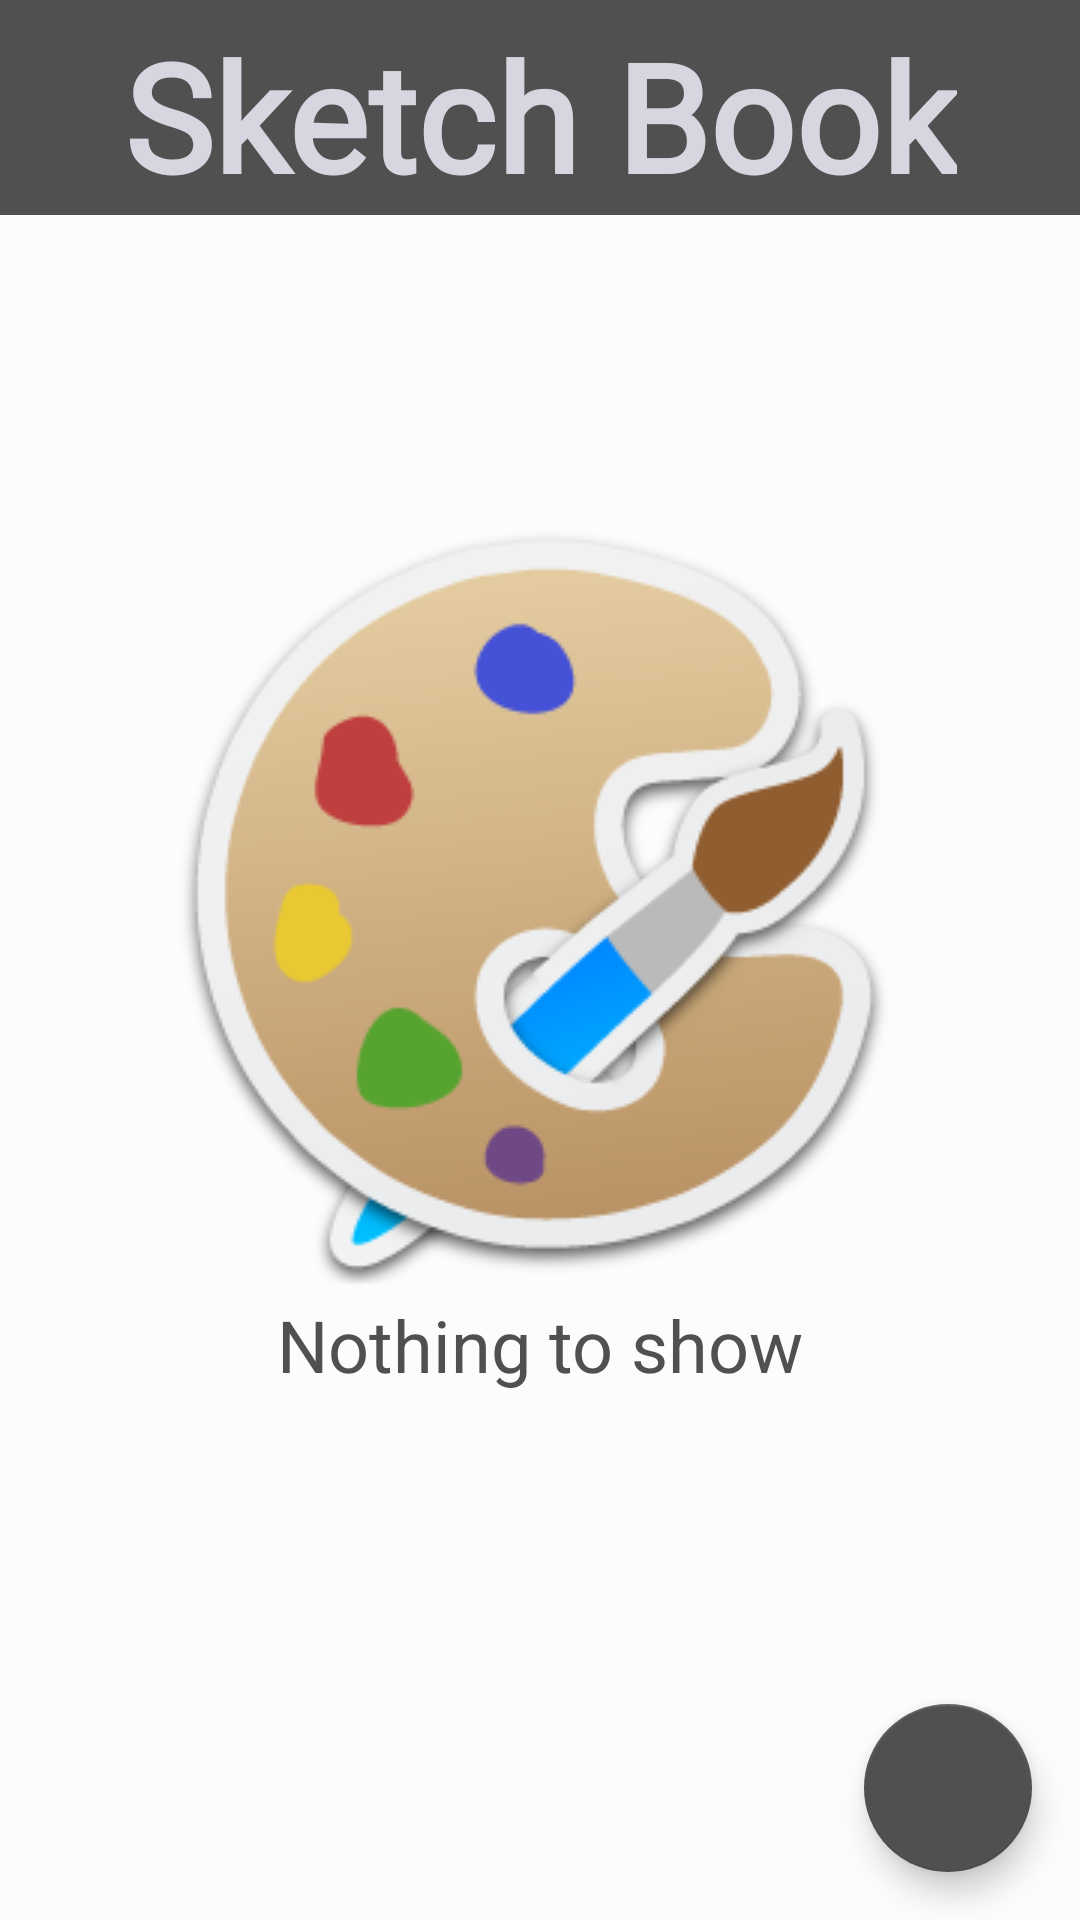

The Android layout XML behind this screen, and the referenced resources:
<!-- AndroidManifest.xml: application theme Theme.SketchBook -->
<!-- res/layout/activity_main.xml -->
<?xml version="1.0" encoding="utf-8"?>
<androidx.constraintlayout.widget.ConstraintLayout xmlns:android="http://schemas.android.com/apk/res/android"
    xmlns:app="http://schemas.android.com/apk/res-auto"
    xmlns:tools="http://schemas.android.com/tools"
    android:layout_width="match_parent"
    android:layout_height="match_parent"
    android:background="@color/myWhite"
    tools:context=".MainActivity">

    <include
        android:id="@+id/toolBar"
        layout="@layout/custom_toolbar"
        android:layout_width="match_parent"
        android:layout_height="wrap_content"
        app:layout_constraintEnd_toEndOf="parent"
        app:layout_constraintStart_toStartOf="parent"
        app:layout_constraintTop_toTopOf="parent" />


    <com.google.android.material.floatingactionbutton.FloatingActionButton
        android:id="@+id/addFloatingActionButton"
        android:layout_width="wrap_content"
        android:layout_height="wrap_content"
        android:layout_gravity="end|bottom"
        android:layout_margin="16dp"
        android:contentDescription="@string/floating_action_button"
        android:scaleType="center"
        android:src="@drawable/add"
        app:backgroundTint="@color/AppBarColor"
        app:fabSize="normal"
        app:layout_constraintBottom_toBottomOf="parent"
        app:layout_constraintEnd_toEndOf="parent"
        app:maxImageSize="45dp"
        app:tint="@color/AppBarTitleColor">

    </com.google.android.material.floatingactionbutton.FloatingActionButton>

    <LinearLayout
        android:id="@+id/defaultLayout"
        android:layout_width="wrap_content"
        android:layout_height="wrap_content"
        android:gravity="center"
        android:orientation="vertical"
        app:layout_constraintBottom_toBottomOf="parent"
        app:layout_constraintEnd_toEndOf="parent"
        app:layout_constraintHorizontal_bias="0.5"
        app:layout_constraintStart_toStartOf="parent"
        app:layout_constraintTop_toTopOf="parent"
        >

        <ImageView
            android:id="@+id/defaultNoPaintsImage"
            android:layout_width="wrap_content"
            android:layout_height="wrap_content"
            android:contentDescription="@string/default_image"
            app:srcCompat="@drawable/paint" />

        <TextView
            android:id="@+id/defaultTextNoPaints"
            android:layout_width="match_parent"
            android:layout_height="wrap_content"
            android:gravity="center"
            android:text="@string/nothing_to_show"
            android:textSize="24sp"
            android:textColor="@color/AppBarColor"/>


    </LinearLayout>

    <androidx.recyclerview.widget.RecyclerView
        android:id="@+id/allFiles"
        android:layout_width="match_parent"
        android:layout_height="0dp"
        app:layout_constraintBottom_toBottomOf="parent"
        app:layout_constraintTop_toBottomOf="@+id/toolBar"
        tools:layout_editor_absoluteX="16dp">

    </androidx.recyclerview.widget.RecyclerView>

</androidx.constraintlayout.widget.ConstraintLayout>
<!-- res/layout/custom_toolbar.xml (included above) -->
<?xml version="1.0" encoding="utf-8"?>
<androidx.appcompat.widget.Toolbar xmlns:android="http://schemas.android.com/apk/res/android"
    xmlns:app="http://schemas.android.com/apk/res-auto"
    android:layout_width="match_parent"
    android:layout_height="wrap_content"
    android:minHeight="?android:attr/actionBarSize"
    android:background="@color/AppBarColor">

    <TextView
        android:id="@+id/toolBarHeading"
        android:layout_width="wrap_content"
        android:layout_height="wrap_content"
        android:layout_gravity="center"
        android:fontFamily="@font/alex_brush"
        android:gravity="center"
        android:layout_marginTop="5dp"
        android:text="@string/app_name"
        android:textColor="@color/AppBarTitleColor"
        android:textSize="50sp"
        android:textStyle="bold">
    </TextView>
</androidx.appcompat.widget.Toolbar>
<!-- resources referenced by this layout -->
<resources>
  <color name="AppBarColor">#505050</color>
  <color name="AppBarTitleColor">#d7d5df</color>
  <color name="myWhite">#fcfcfc</color>
  <!-- drawable paint: png bitmap (drawable, 25258 bytes) -->
  <string name="app_name">Sketch Book</string>
  <string name="default_image">Default Image</string>
  <string name="floating_action_button">Add Floating Action Button</string>
  <string name="nothing_to_show">Nothing to show</string>
  <style name="Theme.SketchBook" parent="Theme.MaterialComponents.DayNight.NoActionBar">
          
          <item name="colorPrimary">@color/AppBarColor</item>
          <item name="colorPrimaryVariant">@color/statusBarColor</item>
          <item name="colorOnPrimary">@color/white</item>
          
          <item name="colorSecondary">@color/teal_200</item>
          <item name="colorSecondaryVariant">@color/teal_700</item>
          <item name="colorOnSecondary">@color/black</item>
          
          <item name="android:statusBarColor" tools:targetApi="l">?attr/colorPrimaryVariant</item>
          
          <item name="android:forceDarkAllowed" tools:targetApi="q">false</item>
      </style>
  <color name="statusBarColor">#000000</color>
  <color name="white">#FFFFFFFF</color>
  <color name="teal_200">#FF03DAC5</color>
  <color name="teal_700">#FF018786</color>
  <color name="black">#FF000000</color>
</resources>
